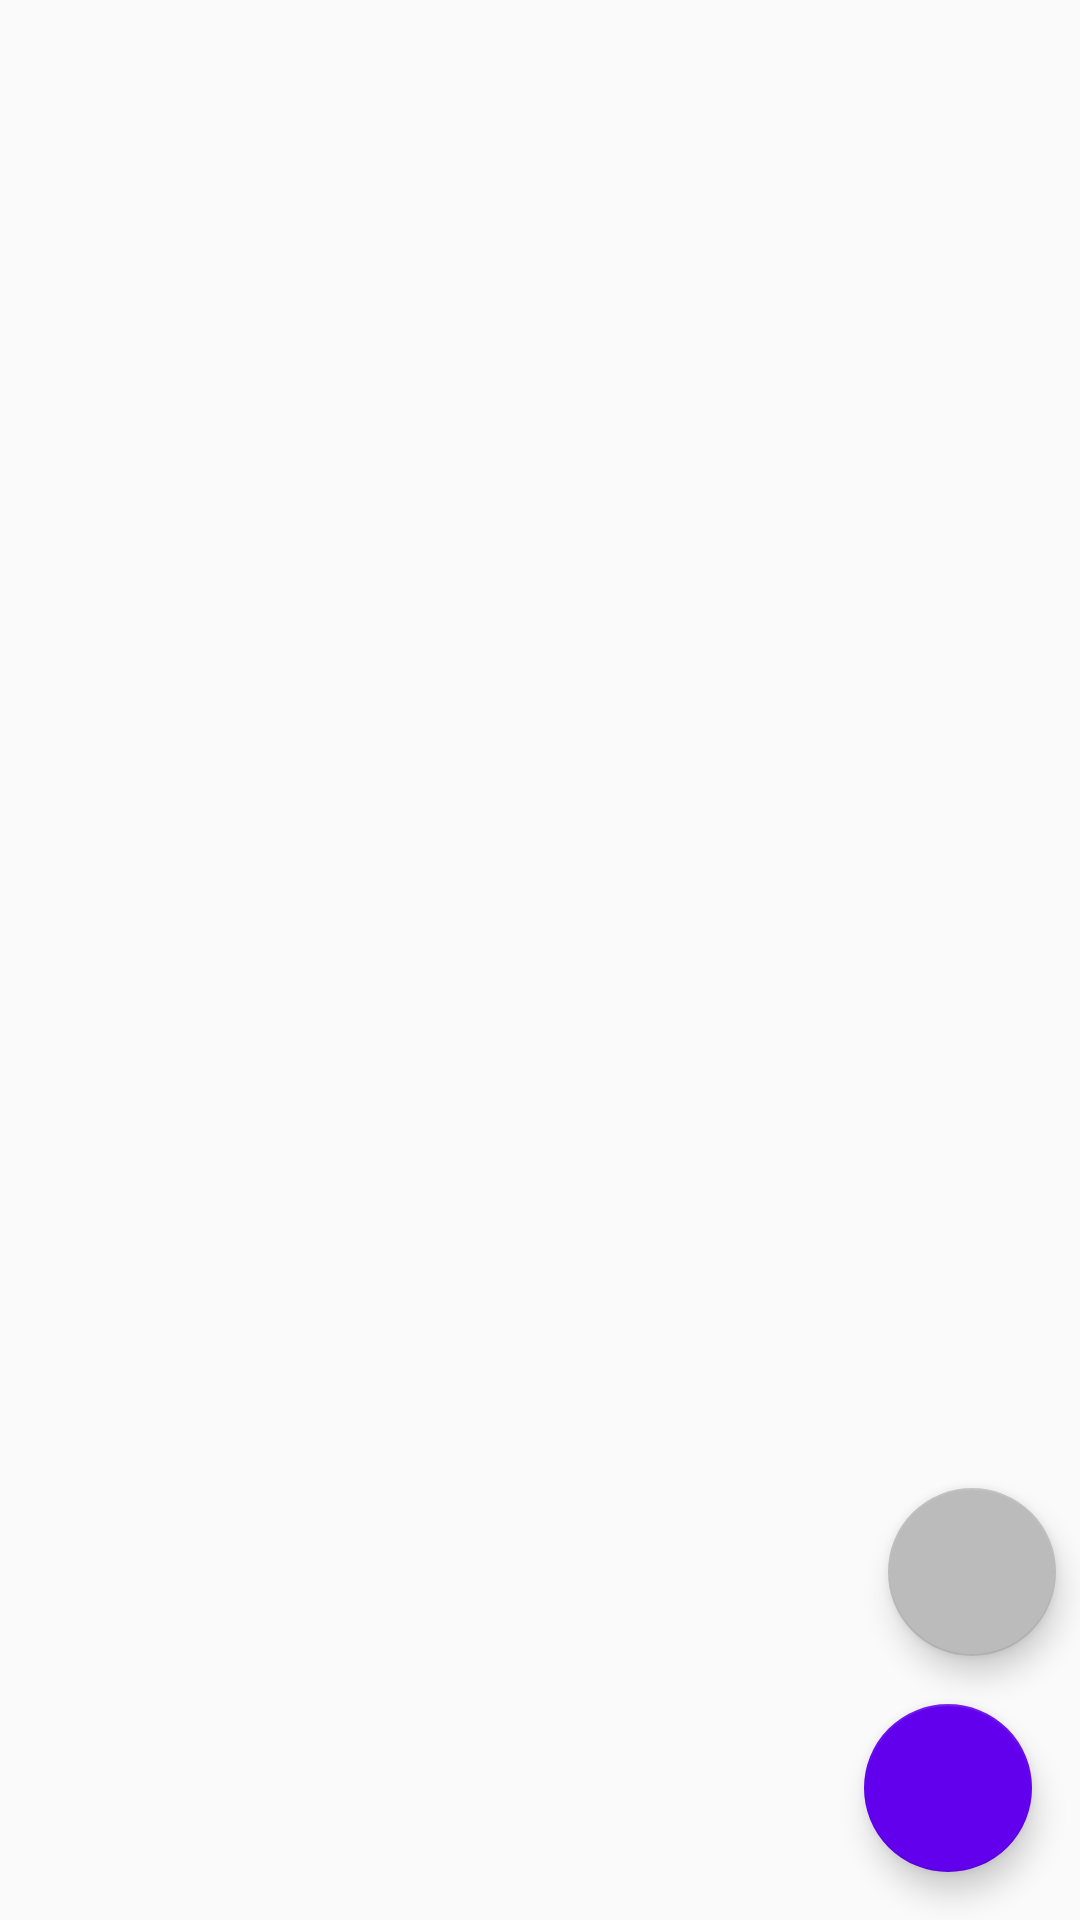

Write the Android layout XML for this screen, with the resource values it uses.
<!-- AndroidManifest.xml: application theme AppTheme -->
<!-- res/layout/fragment_second.xml -->
<?xml version="1.0" encoding="utf-8"?>
<androidx.constraintlayout.widget.ConstraintLayout xmlns:android="http://schemas.android.com/apk/res/android"
    xmlns:app="http://schemas.android.com/apk/res-auto"
    xmlns:tools="http://schemas.android.com/tools"
    android:layout_width="match_parent"
    android:layout_height="match_parent"
    tools:context=".fragments.SecondFrag">


    <com.google.android.material.floatingactionbutton.FloatingActionButton
        android:id="@+id/floatingActionButton2"
        android:layout_width="wrap_content"
        android:layout_height="wrap_content"
        android:layout_marginEnd="16dp"
        android:layout_marginBottom="16dp"
        android:clickable="true"
        android:src="@drawable/ic_camera_alt_black_24dp"
        app:backgroundTint="@color/colorPrimary"
        app:layout_constraintBottom_toBottomOf="parent"
        app:layout_constraintEnd_toEndOf="parent"
        app:layout_constraintHorizontal_bias="1.0"
        app:layout_constraintStart_toStartOf="parent" />

    <com.google.android.material.floatingactionbutton.FloatingActionButton
        android:id="@+id/floatingActionButton3"
        android:layout_width="wrap_content"
        android:layout_height="wrap_content"
        android:layout_marginEnd="8dp"
        android:layout_marginBottom="16dp"
        android:clickable="true"
        android:src="@drawable/ic_create_black_24dp"
        app:backgroundTint="#bbb"
        app:layout_constraintBottom_toTopOf="@+id/floatingActionButton2"
        app:layout_constraintEnd_toEndOf="parent"
        app:layout_constraintHorizontal_bias="1.0"
        app:layout_constraintStart_toStartOf="parent" />

</androidx.constraintlayout.widget.ConstraintLayout>
<!-- resources referenced by this layout -->
<resources>
  <style name="AppTheme" parent="Theme.AppCompat.Light.NoActionBar">
          
          <item name="colorPrimary">@color/colorPrimaryDark</item>
          <item name="colorPrimaryDark">@color/colorPrimaryDark</item>
          <item name="colorAccent">#fff</item>
          <item name="actionOverflowButtonStyle">@style/OverFlow</item>
      </style>
  <style name="OverFlow" parent="@style/Widget.AppCompat.Light.ActionButton.Overflow">
          <item name="android:tint">@android:color/white</item>
      </style>
  <!-- not gathered from this repository: default colours our renderer supplied (Android Studio template values) -->
  <color name="colorPrimary">#FF6200EE</color>
  <color name="colorPrimaryDark">#FF3700B3</color>
</resources>
